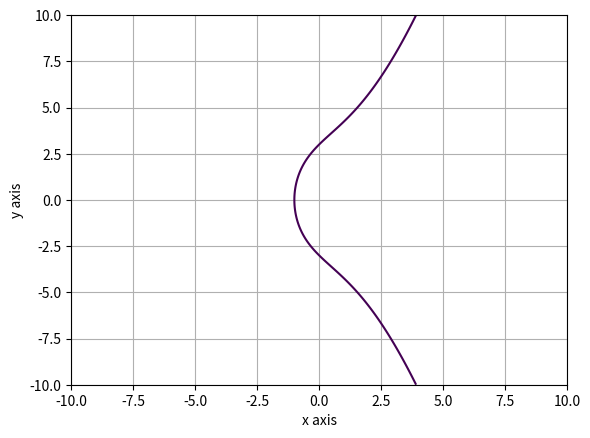

This chart was generated by the following Python code:
import matplotlib.pyplot as plt
import numpy as np

a = len("Barannik")
b = len("Oleksandr")
y, x = np.ogrid[-10:10:1000j, -10:10:1000j]
z = pow(y, 2) - pow(x, 3) - x * a - b
plt.contour(x.ravel(), y.ravel(), z, [0])
plt.xlabel("x axis")
plt.ylabel("y axis")
plt.grid()
plt.show()
